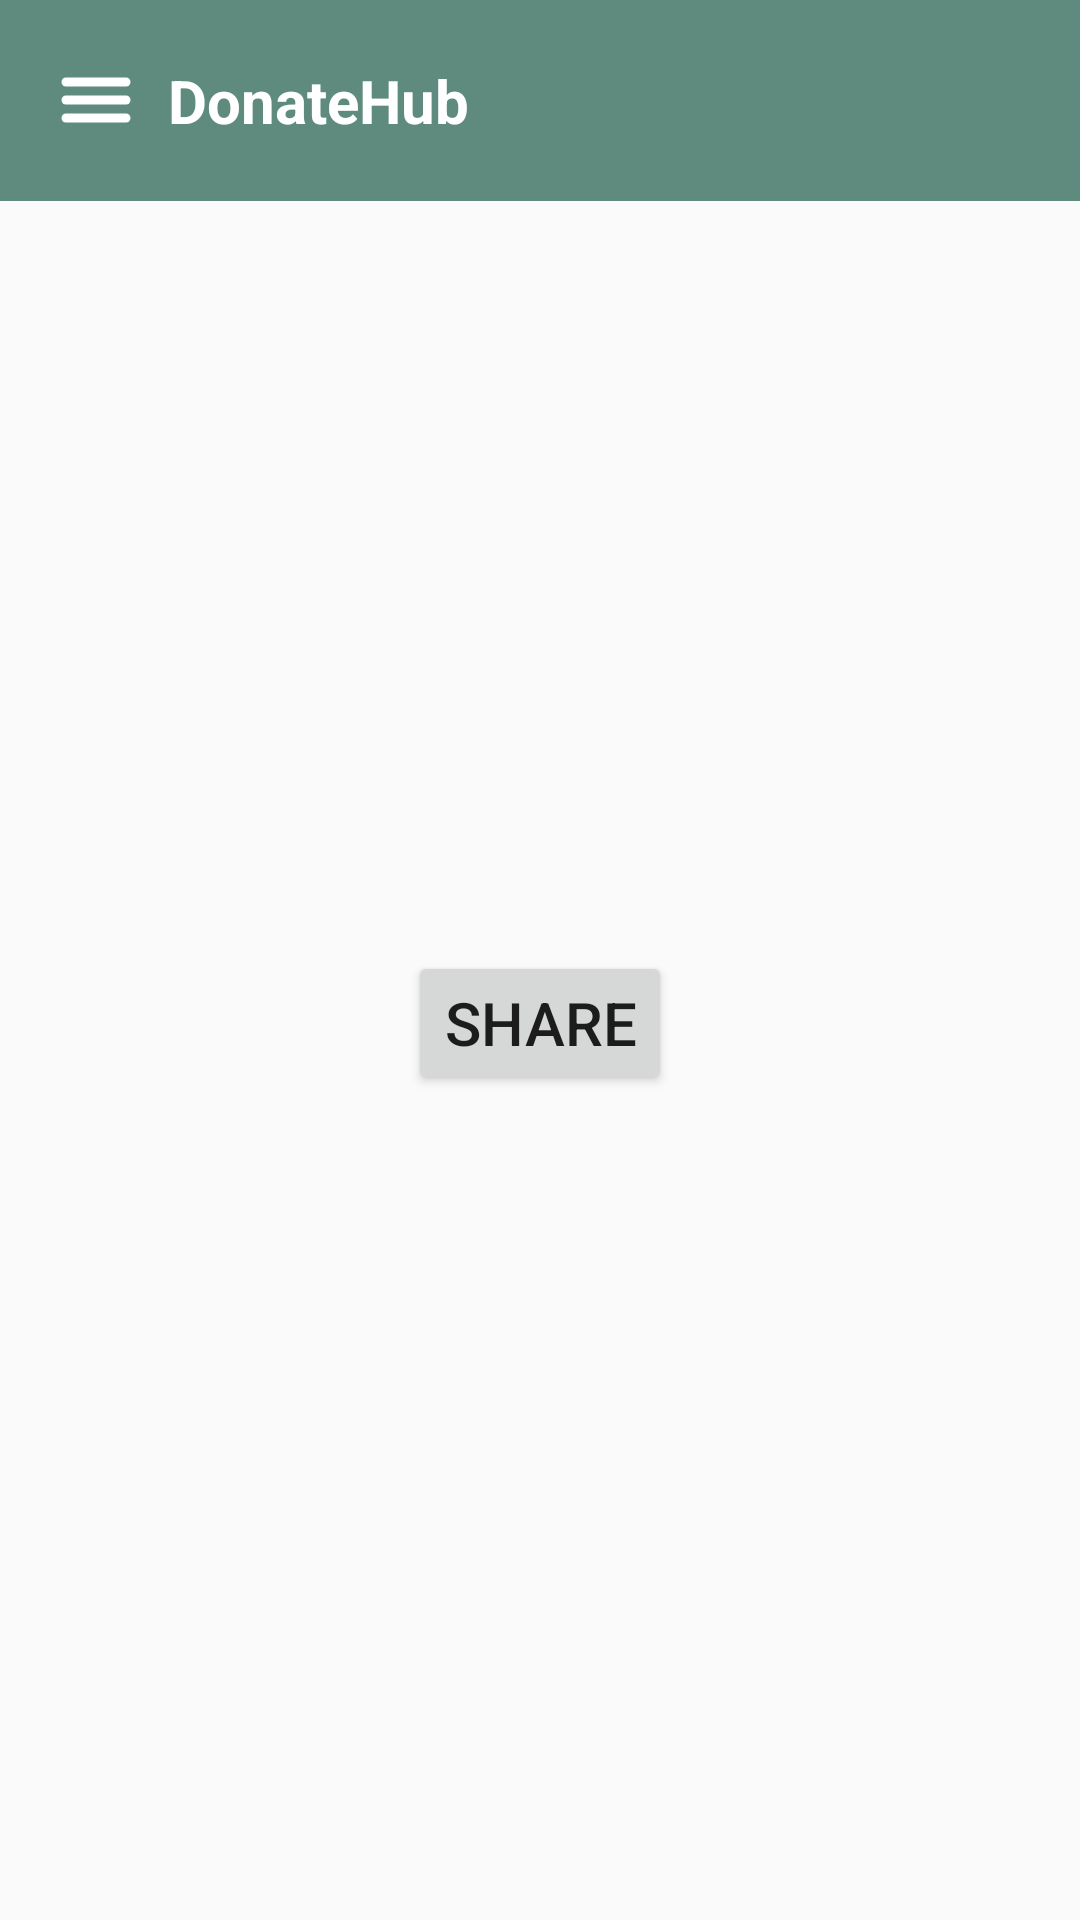

Reconstruct the res/layout file that produces this screen, plus the resources it refers to.
<!-- AndroidManifest.xml: application theme Theme.Donatehub -->
<!-- res/layout/activity_share.xml -->
<?xml version="1.0" encoding="utf-8"?>
<androidx.drawerlayout.widget.DrawerLayout
    xmlns:android="http://schemas.android.com/apk/res/android"
    xmlns:app="http://schemas.android.com/apk/res-auto"
    xmlns:tools="http://schemas.android.com/tools"
    android:layout_width="match_parent"
    android:layout_height="match_parent"
    android:id="@+id/drawerLayout"
    tools:context=".share">

    <LinearLayout
        android:layout_width="match_parent"
        android:layout_height="match_parent"
        android:orientation="vertical">

        
        <include
            layout="@layout/activity_toolbar"/>

        <Button
            android:id="@+id/btnShare"
            android:layout_width="wrap_content"
            android:layout_height="wrap_content"
            android:layout_gravity="center"
            android:layout_marginTop="250dp"
            android:drawableStart="@drawable/baseline_share_black_24"
            android:text="Share"
            android:drawablePadding="10dp"
            android:textSize="20sp" />
    </LinearLayout>

    <RelativeLayout
        android:layout_width="300dp"
        android:layout_height="match_parent"
        android:background="@color/white"
        android:layout_gravity="start">

        
        <include
            layout="@layout/activity_nav_drawer"/>
    </RelativeLayout>
</androidx.drawerlayout.widget.DrawerLayout>
<!-- res/layout/activity_toolbar.xml (included above) -->
<?xml version="1.0" encoding="utf-8"?>
<LinearLayout
    xmlns:android="http://schemas.android.com/apk/res/android"
    android:orientation="horizontal"
    android:layout_width="match_parent"
    android:layout_height="wrap_content"
    android:padding="20dp"
    android:id="@+id/toolbar"
    android:background="@color/darkgreen"
    android:gravity="center_vertical">

    <ImageView
        android:id="@+id/menu"
        android:layout_width="wrap_content"
        android:layout_height="wrap_content"
        android:src="@drawable/baseline_menu_24" />

    <TextView
        android:layout_width="0dp"
        android:layout_height="wrap_content"
        android:text="DonateHub"
        android:layout_weight="1"
        android:textSize="20dp"
        android:layout_marginStart="12dp"
        android:textColor="@color/white"
        android:textStyle="bold"/>
</LinearLayout>
<!-- res/layout/activity_nav_drawer.xml (included above) -->
<?xml version="1.0" encoding="utf-8"?>
<LinearLayout xmlns:android="http://schemas.android.com/apk/res/android"
    xmlns:app="http://schemas.android.com/apk/res-auto"
    android:orientation="vertical"
    android:layout_width="match_parent"
    android:layout_height="match_parent"
    android:background="@drawable/drawer_border">

    
    <LinearLayout
        android:layout_width="match_parent"
        android:layout_height="176dp"
        android:orientation="vertical"
        android:gravity="bottom"
        android:padding="16dp"
        android:background="@drawable/header_bkg"
        android:theme="@style/ThemeOverlay.AppCompat.Dark">

        
        
        <de.hdodenhof.circleimageview.CircleImageView
            android:id="@+id/default_profile_image"
            android:layout_width="80dp"
            android:layout_height="80dp"
            android:layout_marginBottom="10dp"
            app:civ_border_width="2dp"
            app:civ_border_color="#FFFFFF" />


        <TextView
           android:id="@+id/prf_name"
            android:layout_width="wrap_content"
            android:layout_height="wrap_content"
            android:textColor="@color/black"
            android:textSize="21dp"
            android:textStyle="bold"
            android:gravity="start" />


        <TextView
            android:id="@+id/prf_email"
            android:layout_width="wrap_content"
            android:layout_height="20dp"
            android:textColor="@color/black"
            android:textSize="15dp"
            android:gravity="start" />
    </LinearLayout>

    
    
    <LinearLayout
        android:id="@+id/home"
        android:layout_width="match_parent"
        android:layout_height="wrap_content"
        android:layout_marginStart="13dp"
        android:layout_marginTop="12dp"
        android:orientation="horizontal">

        <TextView
            android:layout_width="match_parent"
            android:layout_height="wrap_content"
            android:textColor="@color/black"
            android:text="Home"
            android:paddingBottom="10dp"
            android:textSize="20dp"
            android:drawableLeft="@drawable/baseline_home_24"
            android:drawablePadding="10dp"
            android:gravity="start" />
    </LinearLayout>

    
    <LinearLayout
        android:id="@+id/settings"
        android:layout_width="match_parent"
        android:layout_height="wrap_content"
        android:layout_marginStart="13dp"
        android:layout_marginTop="12dp"
        android:orientation="horizontal">

        <TextView
            android:layout_width="match_parent"
            android:layout_height="wrap_content"
            android:textColor="@color/black"
            android:text="Settings"
            android:textSize="20dp"
            android:paddingBottom="10dp"
            android:drawableLeft="@drawable/baseline_settings_24"
            android:drawablePadding="10dp"
            android:gravity="start" />
    </LinearLayout>

    
    <LinearLayout
        android:id="@+id/share"
        android:layout_width="match_parent"
        android:layout_height="wrap_content"
        android:layout_marginStart="13dp"
        android:layout_marginTop="12dp"
        android:orientation="horizontal">

        <TextView
            android:layout_width="match_parent"
            android:layout_height="wrap_content"
            android:textColor="@color/black"
            android:text="Share"
            android:textSize="20dp"
            android:paddingBottom="10dp"
            android:drawableLeft="@drawable/baseline_share_24"
            android:drawablePadding="10dp"
            android:gravity="start" />
    </LinearLayout>

    
    <LinearLayout
        android:id="@+id/about"
        android:layout_width="match_parent"
        android:layout_height="wrap_content"
        android:layout_marginStart="13dp"
        android:layout_marginTop="12dp"
        android:orientation="horizontal">

        <TextView
            android:layout_width="match_parent"
            android:layout_height="wrap_content"
            android:textColor="@color/black"
            android:text="About"
            android:textSize="20dp"
            android:drawableLeft="@drawable/baseline_info_24"
            android:drawablePadding="10dp"
            android:paddingBottom="10dp"
            android:gravity="start" />
    </LinearLayout>

    
    <View
        android:layout_width="match_parent"
        android:layout_height="1dp"
        android:layout_marginTop="12dp"
        android:background="@color/darkgreen" />

    
    <LinearLayout
        android:id="@+id/logout"
        android:layout_width="match_parent"
        android:layout_height="wrap_content"
        android:layout_marginStart="13dp"
        android:layout_marginTop="12dp"
        android:orientation="horizontal">

        <TextView
            android:layout_width="match_parent"
            android:layout_height="wrap_content"
            android:textColor="@color/black"
            android:text="Logout"
            android:textSize="20dp"
            android:drawableLeft="@drawable/baseline_logout_24"
            android:drawablePadding="10dp"
            android:gravity="start" />
    </LinearLayout>
</LinearLayout>
<!-- resources referenced by this layout -->
<resources>
  <color name="black">#FF000000</color>
  <color name="darkgreen">#5E8B7E</color>
  <color name="white">#FFFFFFFF</color>
  <!-- drawable baseline_home_24 (drawable) -->
  <vector android:height="24dp" android:tint="#5E8B7E"
      android:viewportHeight="24" android:viewportWidth="24"
      android:width="24dp" xmlns:android="http://schemas.android.com/apk/res/android">
      <path android:fillColor="@android:color/white" android:pathData="M10,20v-6h4v6h5v-8h3L12,3 2,12h3v8z"/>
  </vector>
  <!-- drawable baseline_info_24 (drawable) -->
  <vector android:height="24dp" android:tint="#5E8B7E"
      android:viewportHeight="24" android:viewportWidth="24"
      android:width="24dp" xmlns:android="http://schemas.android.com/apk/res/android">
      <path android:fillColor="@android:color/white" android:pathData="M12,2C6.48,2 2,6.48 2,12s4.48,10 10,10 10,-4.48 10,-10S17.52,2 12,2zM13,17h-2v-6h2v6zM13,9h-2L11,7h2v2z"/>
  </vector>
  <!-- drawable baseline_logout_24 (drawable) -->
  <vector android:autoMirrored="true" android:height="24dp"
      android:tint="#5E8B7E" android:viewportHeight="24"
      android:viewportWidth="24" android:width="24dp" xmlns:android="http://schemas.android.com/apk/res/android">
      <path android:fillColor="@android:color/white" android:pathData="M17,7l-1.41,1.41L18.17,11H8v2h10.17l-2.58,2.58L17,17l5,-5zM4,5h8V3H4c-1.1,0 -2,0.9 -2,2v14c0,1.1 0.9,2 2,2h8v-2H4V5z"/>
  </vector>
  <!-- drawable baseline_share_24 (drawable) -->
  <vector android:height="24dp" android:tint="#5E8B7E"
      android:viewportHeight="24" android:viewportWidth="24"
      android:width="24dp" xmlns:android="http://schemas.android.com/apk/res/android">
      <path android:fillColor="@android:color/white" android:pathData="M18,16.08c-0.76,0 -1.44,0.3 -1.96,0.77L8.91,12.7c0.05,-0.23 0.09,-0.46 0.09,-0.7s-0.04,-0.47 -0.09,-0.7l7.05,-4.11c0.54,0.5 1.25,0.81 2.04,0.81 1.66,0 3,-1.34 3,-3s-1.34,-3 -3,-3 -3,1.34 -3,3c0,0.24 0.04,0.47 0.09,0.7L8.04,9.81C7.5,9.31 6.79,9 6,9c-1.66,0 -3,1.34 -3,3s1.34,3 3,3c0.79,0 1.5,-0.31 2.04,-0.81l7.12,4.16c-0.05,0.21 -0.08,0.43 -0.08,0.65 0,1.61 1.31,2.92 2.92,2.92 1.61,0 2.92,-1.31 2.92,-2.92s-1.31,-2.92 -2.92,-2.92z"/>
  </vector>
  <!-- drawable drawer_border (drawable) -->
  <?xml version="1.0" encoding="utf-8"?>
  <shape
      xmlns:android="http://schemas.android.com/apk/res/android"
      android:shape="rectangle">
      <stroke
          android:width="2dp"
          android:color="@color/darkgreen"/>
  </shape>
  <!-- drawable header_bkg (drawable) -->
  <?xml version="1.0" encoding="utf-8"?>
  <shape
      xmlns:android="http://schemas.android.com/apk/res/android"
      android:shape="rectangle">
      <gradient
          android:startColor="@color/darkgreen"
          android:centerColor="@color/darkgreen"
          android:endColor="@color/white"/>
      <stroke
          android:width="2dp"
          android:color="@color/darkgreen"/>
  </shape>
  <style name="Theme.Donatehub" parent="Base.Theme.Donatehub" />
  <style name="Base.Theme.Donatehub" parent="Theme.AppCompat.DayNight.NoActionBar">
          
          
      </style>
</resources>
